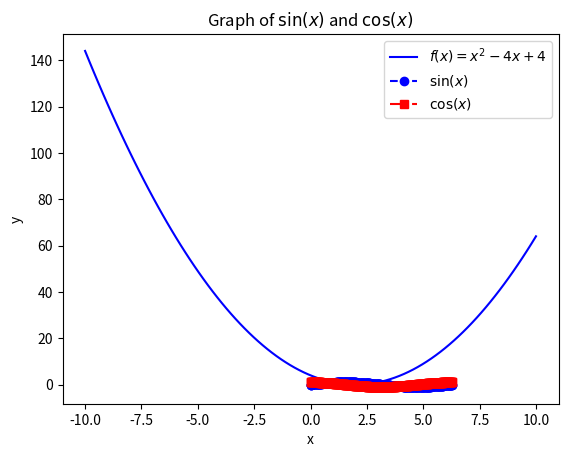
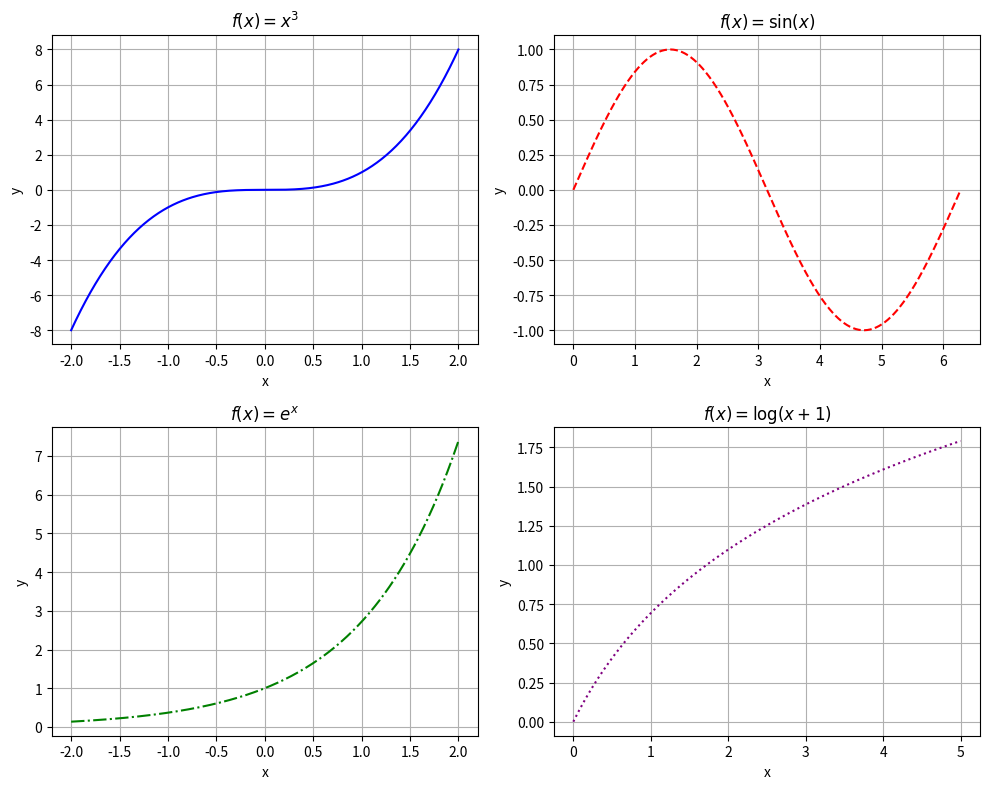
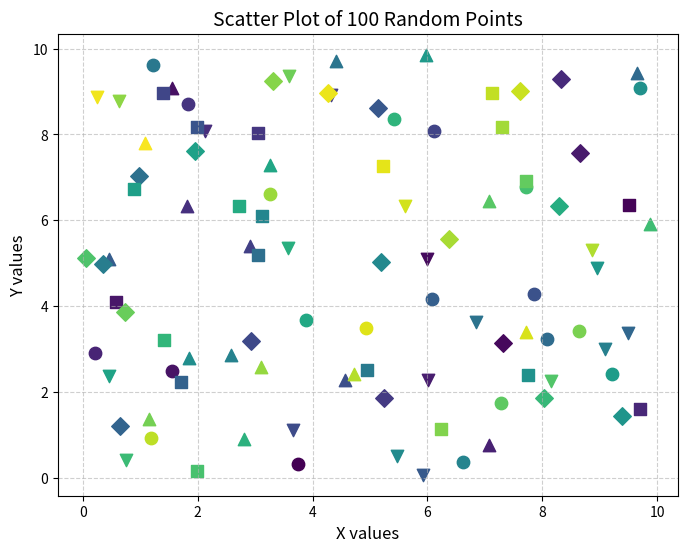
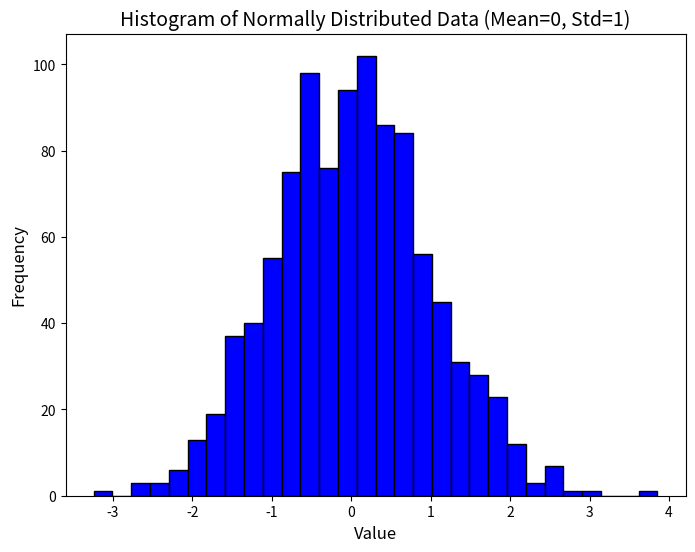
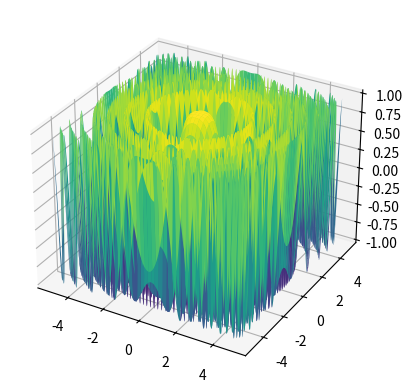
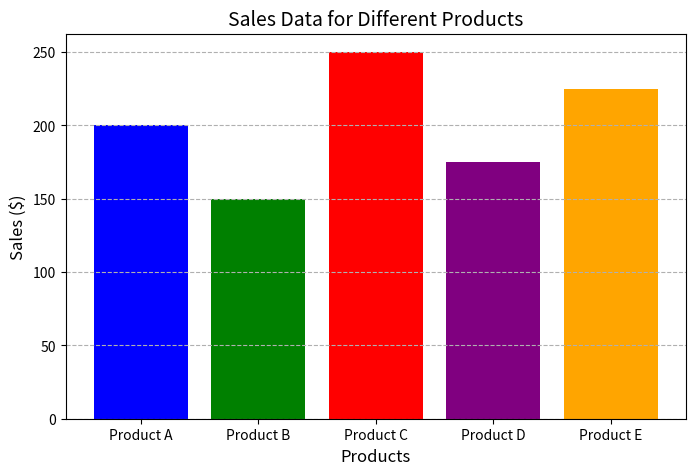
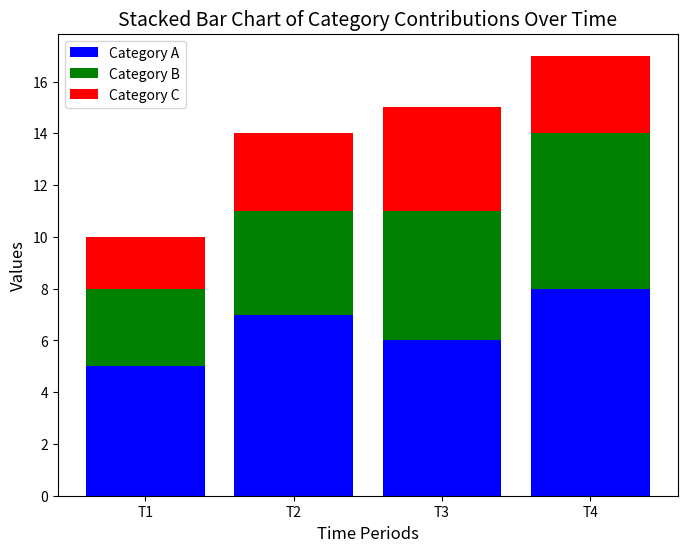

Generate these figures, in order, with matplotlib:
import matplotlib.pyplot as plt
import numpy as np



#task1
x= np.linspace(-10, 10, 100)
y = x**2-4*x+4
plt.plot(x, y, label=r"$f(x) = x^2 - 4x + 4$", color="blue")
plt.legend()
plt.xlabel("x")
plt.ylabel("f(x)")
plt.title("Graph of $f(x) = x^2 - 4x + 4$")
plt.show()
#task2
x_pi = np.linspace(0, 2*np.pi, 400)
y_sin = np.sin(x_pi)
y_cos = np.cos(x_pi)
plt.plot(x_pi, y_sin, linestyle="--", marker="o", color="blue", label=r"$\sin(x)$")
plt.plot(x_pi, y_cos, linestyle="-.", marker="s", color="red", label=r"$\cos(x)$")
plt.legend()
plt.xlabel("x")
plt.ylabel("y")
plt.title("Graph of $\sin(x)$ and $\cos(x)$")
plt.show()

#task3

# Define x values
x1 = np.linspace(-2, 2, 400)  # For x^3
x2 = np.linspace(0, 2*np.pi, 400)  # For sin(x)
x3 = np.linspace(-2, 2, 400)  # For e^x
x4 = np.linspace(0, 5, 400)  # For log(x+1)

y1 = x1**3
y2 = np.sin(x2)
y3 = np.exp(x3)
y4 = np.log(x4 + 1)

# Create subplots using plt.subplot()
plt.figure(figsize=(10, 8))

# Top-left: f(x) = x³
plt.subplot(2, 2, 1)
plt.plot(x1, y1, color="blue")
plt.title(r"$f(x) = x^3$")
plt.xlabel("x")
plt.ylabel("y")
plt.grid(True)

# Top-right: f(x) = sin(x)
plt.subplot(2, 2, 2)
plt.plot(x2, y2, color="red", linestyle="--")
plt.title(r"$f(x) = \sin(x)$")
plt.xlabel("x")
plt.ylabel("y")
plt.grid(True)

# Bottom-left: f(x) = e^x
plt.subplot(2, 2, 3)
plt.plot(x3, y3, color="green", linestyle="-.")
plt.title(r"$f(x) = e^x$")
plt.xlabel("x")
plt.ylabel("y")
plt.grid(True)

# Bottom-right: f(x) = log(x+1)
plt.subplot(2, 2, 4)
plt.plot(x4, y4, color="purple", linestyle=":")
plt.title(r"$f(x) = \log(x+1)$")
plt.xlabel("x")
plt.ylabel("y")
plt.grid(True)

plt.tight_layout()

# Show the plots
plt.show()

#task4


np.random.seed(42) 
x_random = np.random.uniform(0, 10, 100)
y_random = np.random.uniform(0, 10, 100)

# Define a set of different markers
marker_styles = ['o', 's', 'D', 'v', '^']  # Circle, square, diamond, triangle-down, triangle-up

# Assign markers in a repeating pattern
num_markers = len(marker_styles)
markers = [marker_styles[i % num_markers] for i in range(100)]

# Create the scatter plot
plt.figure(figsize=(8, 6))

for i in range(100):
    plt.scatter(x_random[i], y_random[i], color=plt.cm.viridis(i / 100), marker=markers[i], s=80)  # Fixed different markers

# Add title and labels
plt.title("Scatter Plot of 100 Random Points", fontsize=14)
plt.xlabel("X values", fontsize=12)
plt.ylabel("Y values", fontsize=12)

# Add a grid
plt.grid(True, linestyle="--", alpha=0.6)

# Show the plot
plt.show()


# task5


np.random.seed(42)  # For reproducibility
data = np.random.normal(loc=0, scale=1, size=1000)

# Plot histogram
plt.figure(figsize=(8, 6))
plt.hist(data, bins=30, color='blue', edgecolor='black')  # Adjust transparency with alpha

# Add title and axis labels
plt.title("Histogram of Normally Distributed Data (Mean=0, Std=1)", fontsize=14)
plt.xlabel("Value", fontsize=12)
plt.ylabel("Frequency", fontsize=12)

# Show the plot
plt.show()

#task6

fig = plt.figure()
ax = plt.axes(projection='3d')

x = np.linspace(-5, 5, 1000)
y = np.linspace(-5, 5, 1000)

xx, yy = np.meshgrid(x, y)

zz = np.cos(xx**2 + yy**2)

ax.plot_surface(xx, yy, zz, cmap='viridis')
plt.show()

#task7

# Product names and sales data
products = ['Product A', 'Product B', 'Product C', 'Product D', 'Product E']
sales = [200, 150, 250, 175, 225]

# Custom colors for bars
colors = ['blue', 'green', 'red', 'purple', 'orange']

# Create bar chart
plt.figure(figsize=(8, 5))  # Set figure size
plt.bar(products, sales, color=colors)

# Add title and labels
plt.title('Sales Data for Different Products', fontsize=14)
plt.xlabel('Products', fontsize=12)
plt.ylabel('Sales ($)', fontsize=12)

# Display grid lines on y-axis for better readability
plt.grid(axis='y', linestyle='--')

# Show the plot
plt.show()

#task8

# Time periods
time_periods = ['T1', 'T2', 'T3', 'T4']

# Sample data for each category
category_A = [5, 7, 6, 8]
category_B = [3, 4, 5, 6]
category_C = [2, 3, 4, 3]

# Bar width
bar_width = 0.6

# Create stacked bars
plt.figure(figsize=(8, 6))  # Set figure size
plt.bar(time_periods, category_A, color='blue', label='Category A')
plt.bar(time_periods, category_B, color='green', label='Category B', bottom=np.array(category_A))
plt.bar(time_periods, category_C, color='red', label='Category C', bottom=np.array(category_A) + np.array(category_B))

# Add title and labels
plt.title('Stacked Bar Chart of Category Contributions Over Time', fontsize=14)
plt.xlabel('Time Periods', fontsize=12)
plt.ylabel('Values', fontsize=12)

# Add a legend
plt.legend()

# Show the plot
plt.show()
